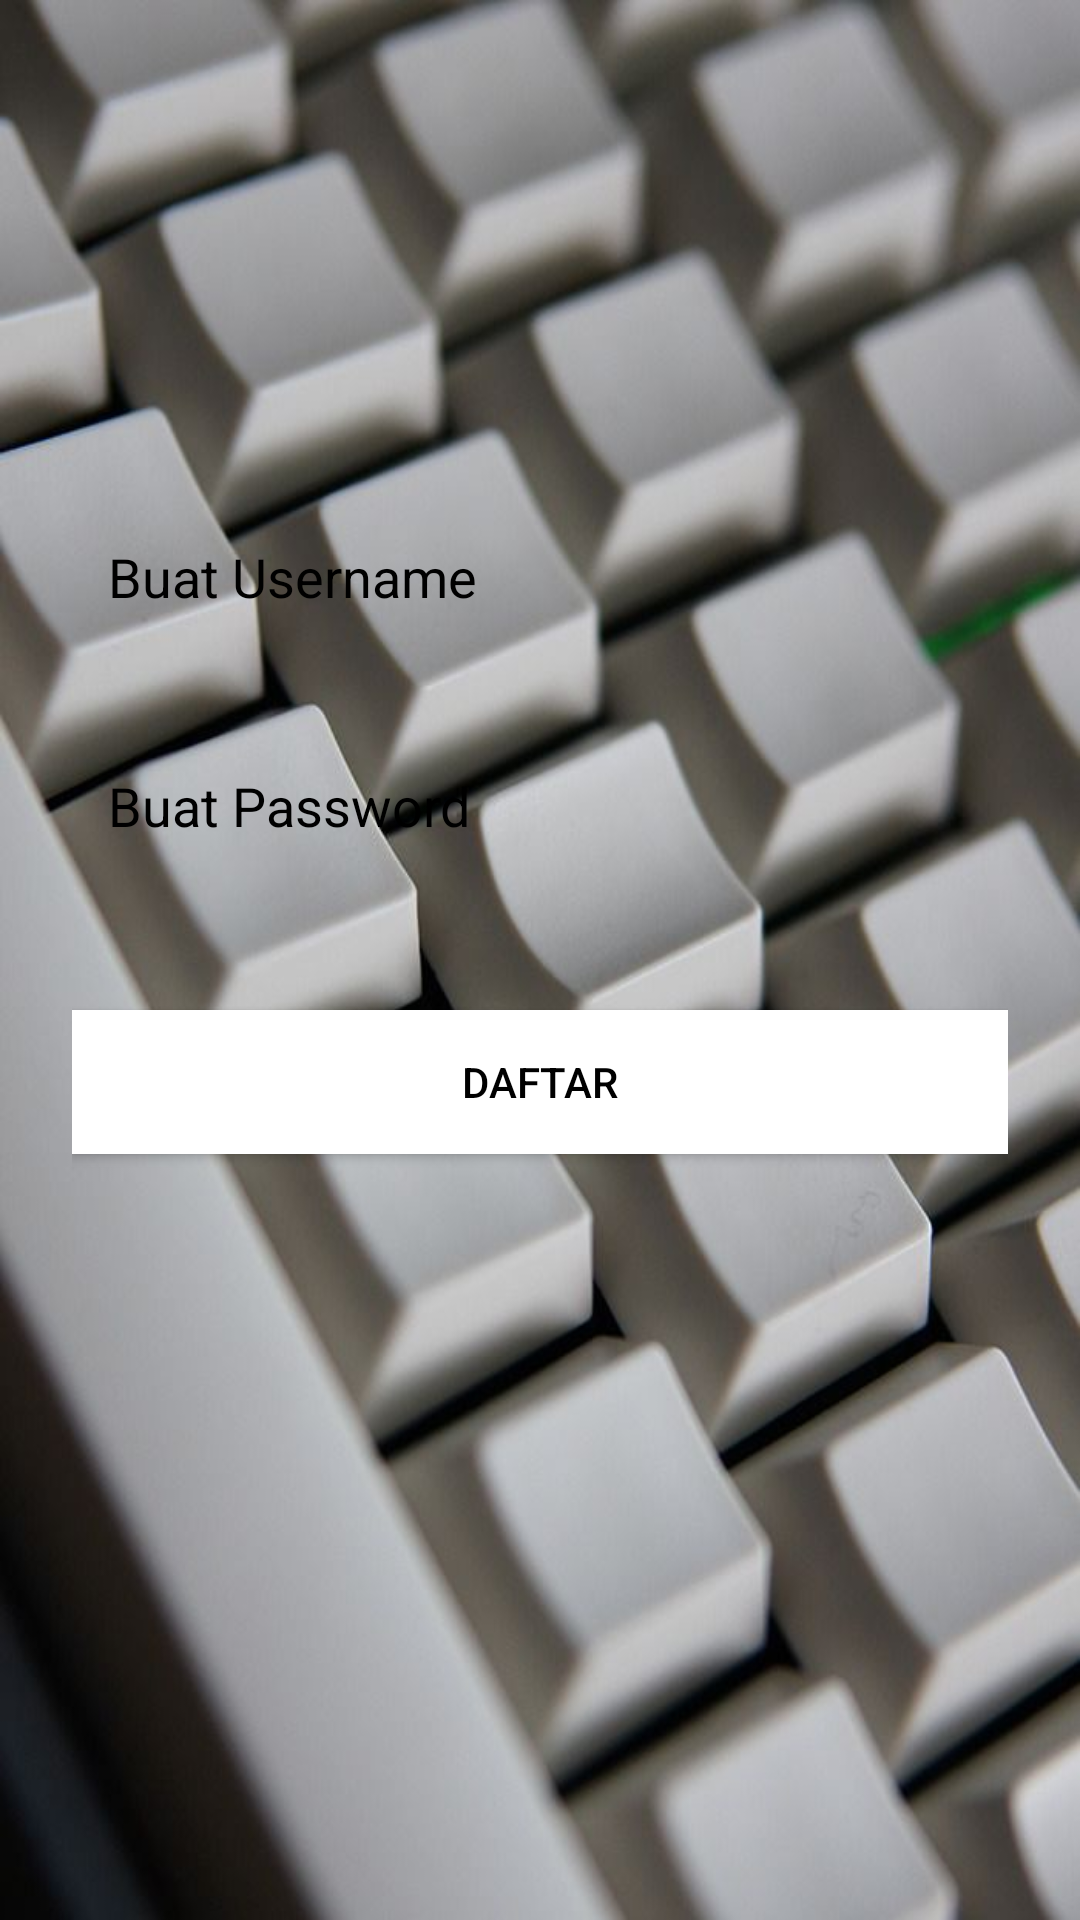

Android layout source for this screen:
<!-- AndroidManifest.xml: application theme Theme.Keyboutrd -->
<!-- res/layout/activity_register.xml -->
<?xml version="1.0" encoding="utf-8"?>
<androidx.constraintlayout.widget.ConstraintLayout
    xmlns:android="http://schemas.android.com/apk/res/android"
    xmlns:app="http://schemas.android.com/apk/res-auto"
    android:id="@+id/main"
    android:layout_width="match_parent"
    android:layout_height="match_parent"
    android:padding="24dp"
    android:background="@drawable/backround">

    <EditText
        android:id="@+id/editTextNewUsername"
        android:layout_width="0dp"
        android:layout_height="wrap_content"
        android:layout_marginTop="144dp"
        android:background="@drawable/edittext_bg"
        android:hint="Buat Username"
        android:inputType="textPersonName"
        android:padding="12dp"
        android:textColor="@color/white"
        android:textColorHint="@color/black"
        app:layout_constraintEnd_toEndOf="parent"
        app:layout_constraintHorizontal_bias="0.0"
        app:layout_constraintStart_toStartOf="parent"
        app:layout_constraintTop_toTopOf="parent" />

    <EditText
        android:id="@+id/editTextNewPassword"
        android:layout_width="0dp"
        android:layout_height="wrap_content"
        android:layout_marginTop="28dp"
        android:background="@drawable/edittext_bg"
        android:hint="Buat Password"
        android:inputType="textPassword"
        android:padding="12dp"
        android:textColor="@color/white"
        android:textColorHint="@color/black"
        app:layout_constraintEnd_toEndOf="parent"
        app:layout_constraintHorizontal_bias="0.0"
        app:layout_constraintStart_toStartOf="parent"
        app:layout_constraintTop_toBottomOf="@id/editTextNewUsername" />

    <Button
        android:id="@+id/buttonRegisterSave"
        android:layout_width="0dp"
        android:layout_height="wrap_content"
        android:layout_marginTop="44dp"
        android:background="@color/white"
        android:padding="12dp"
        android:text="Daftar"
        android:textColor="@color/black"
        app:layout_constraintEnd_toEndOf="parent"
        app:layout_constraintHorizontal_bias="1.0"
        app:layout_constraintStart_toStartOf="parent"
        app:layout_constraintTop_toBottomOf="@id/editTextNewPassword" />

</androidx.constraintlayout.widget.ConstraintLayout>
<!-- resources referenced by this layout -->
<resources>
  <!-- drawable backround: jpg bitmap (drawable, 57592 bytes) -->
  <!-- drawable edittext_bg (drawable) -->
  <?xml version="1.0" encoding="utf-8"?>
  <selector xmlns:android="http://schemas.android.com/apk/res/android">
      <shape xmlns:android="http://schemas.android.com/apk/res/android"
          android:shape="rectangle">
          <solid android:color="#FFFFFFFF" />
          <corners android:radius="8dp" />
      </shape>
  </selector>
  <style name="Theme.Keyboutrd" parent="Base.Theme.Keyboutrd" />
  <style name="Base.Theme.Keyboutrd" parent="Theme.Material3.DayNight.NoActionBar">
          
          
      </style>
  <!-- not gathered from this repository: default colours our renderer supplied (Android Studio template values) -->
  <color name="black">#FF000000</color>
  <color name="white">#FFFFFFFF</color>
</resources>
